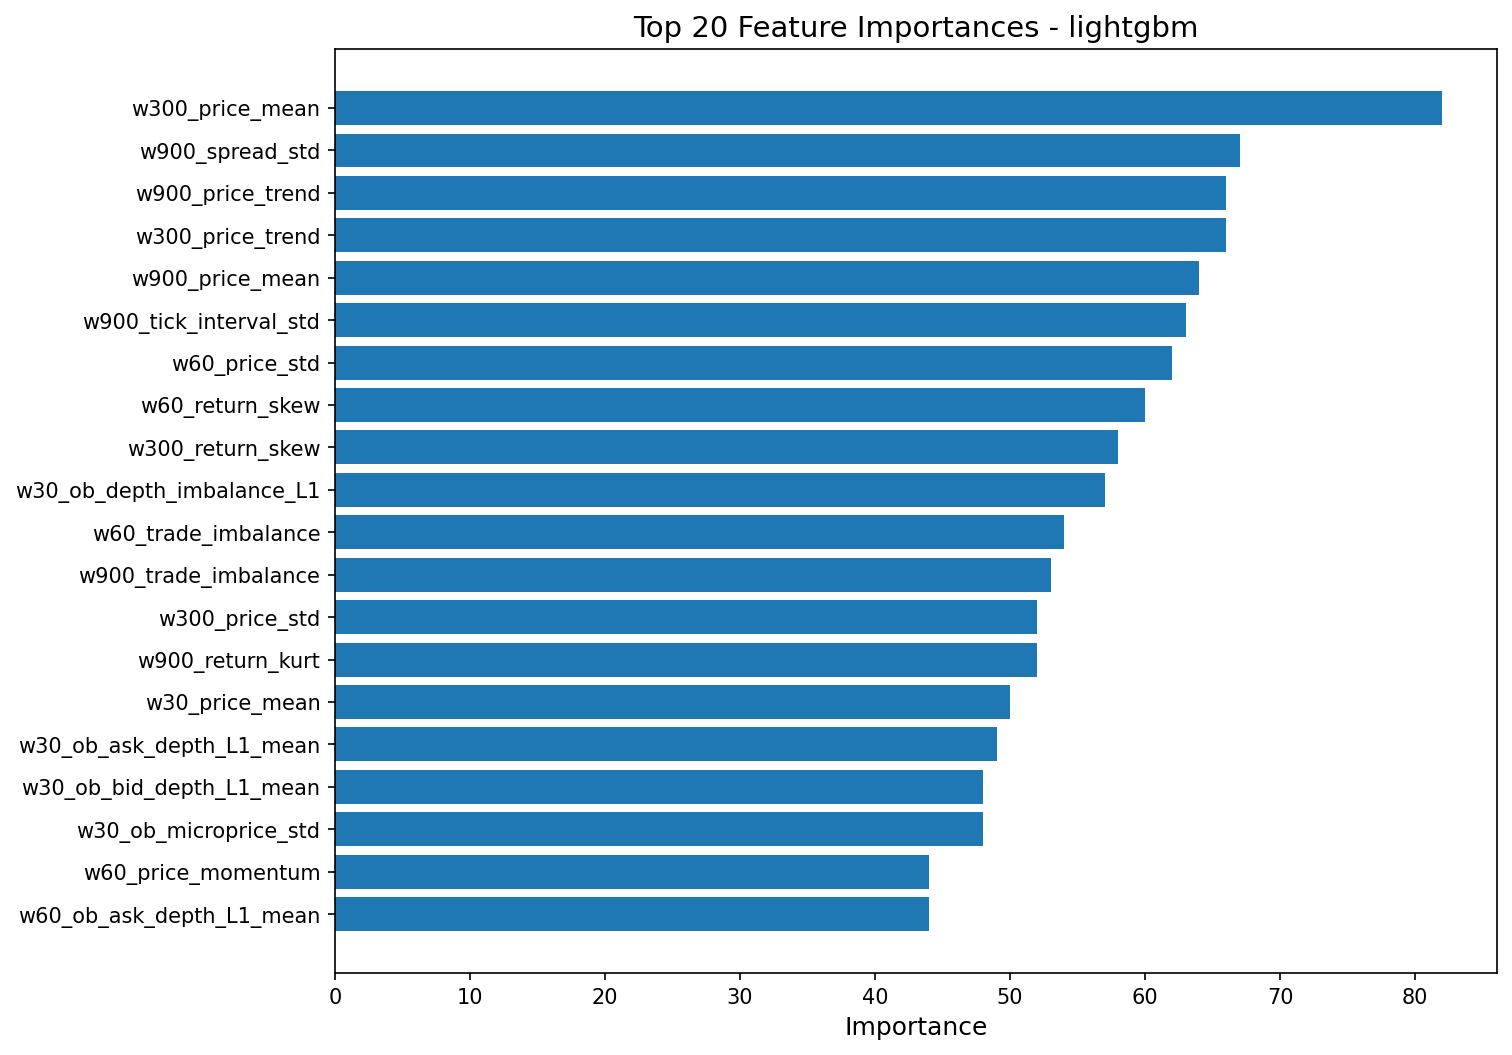

Values plotted in this chart, from the file beside it:
feature, importance
w300_price_mean, 82
w900_spread_std, 67
w900_price_trend, 66
w300_price_trend, 66
w900_price_mean, 64
w900_tick_interval_std, 63
w60_price_std, 62
w60_return_skew, 60
w300_return_skew, 58
w30_ob_depth_imbalance_L1, 57
w60_trade_imbalance, 54
w900_trade_imbalance, 53
w300_price_std, 52
w900_return_kurt, 52
w30_price_mean, 50
w30_ob_ask_depth_L1_mean, 49
w30_ob_bid_depth_L1_mean, 48
w30_ob_microprice_std, 48
w60_price_momentum, 44
w60_ob_ask_depth_L1_mean, 44
w300_trade_volume, 41
w900_price_momentum, 38
w300_ob_ask_depth_L1_mean, 37
w30_price_trend, 36
w900_spread_mean, 36
w60_price_min, 35
w300_ob_microprice_std, 35
w900_return_skew, 35
w60_spread_mean, 35
w900_price_std, 34
w60_return_kurt, 34
w30_trade_imbalance, 33
w30_return_skew, 33
w300_return_kurt, 33
w60_spread_std, 30
w300_spread_std, 30
w60_price_mean, 29
w30_tick_interval_std, 29
w60_trade_volume, 29
w60_volatility_lag1, 29
w60_ob_depth_imbalance_L1, 28
w30_avg_tick_interval, 28
w60_price_trend, 27
w300_trade_imbalance, 27
w30_price_momentum, 27
w900_avg_trade_size, 27
w30_return_kurt, 26
w60_return_std, 26
w30_price_std, 25
w30_return_std, 24
w30_spread_mean, 24
w900_ob_microprice_mean, 24
w60_ob_microprice_std, 24
w30_price_max, 23
w30_trade_volume, 23
w30_trade_count, 22
w900_avg_tick_interval, 22
w60_trade_count, 22
w900_ob_depth_imbalance_L1, 21
w300_ob_bid_depth_L1_mean, 21
... 51 more rows
